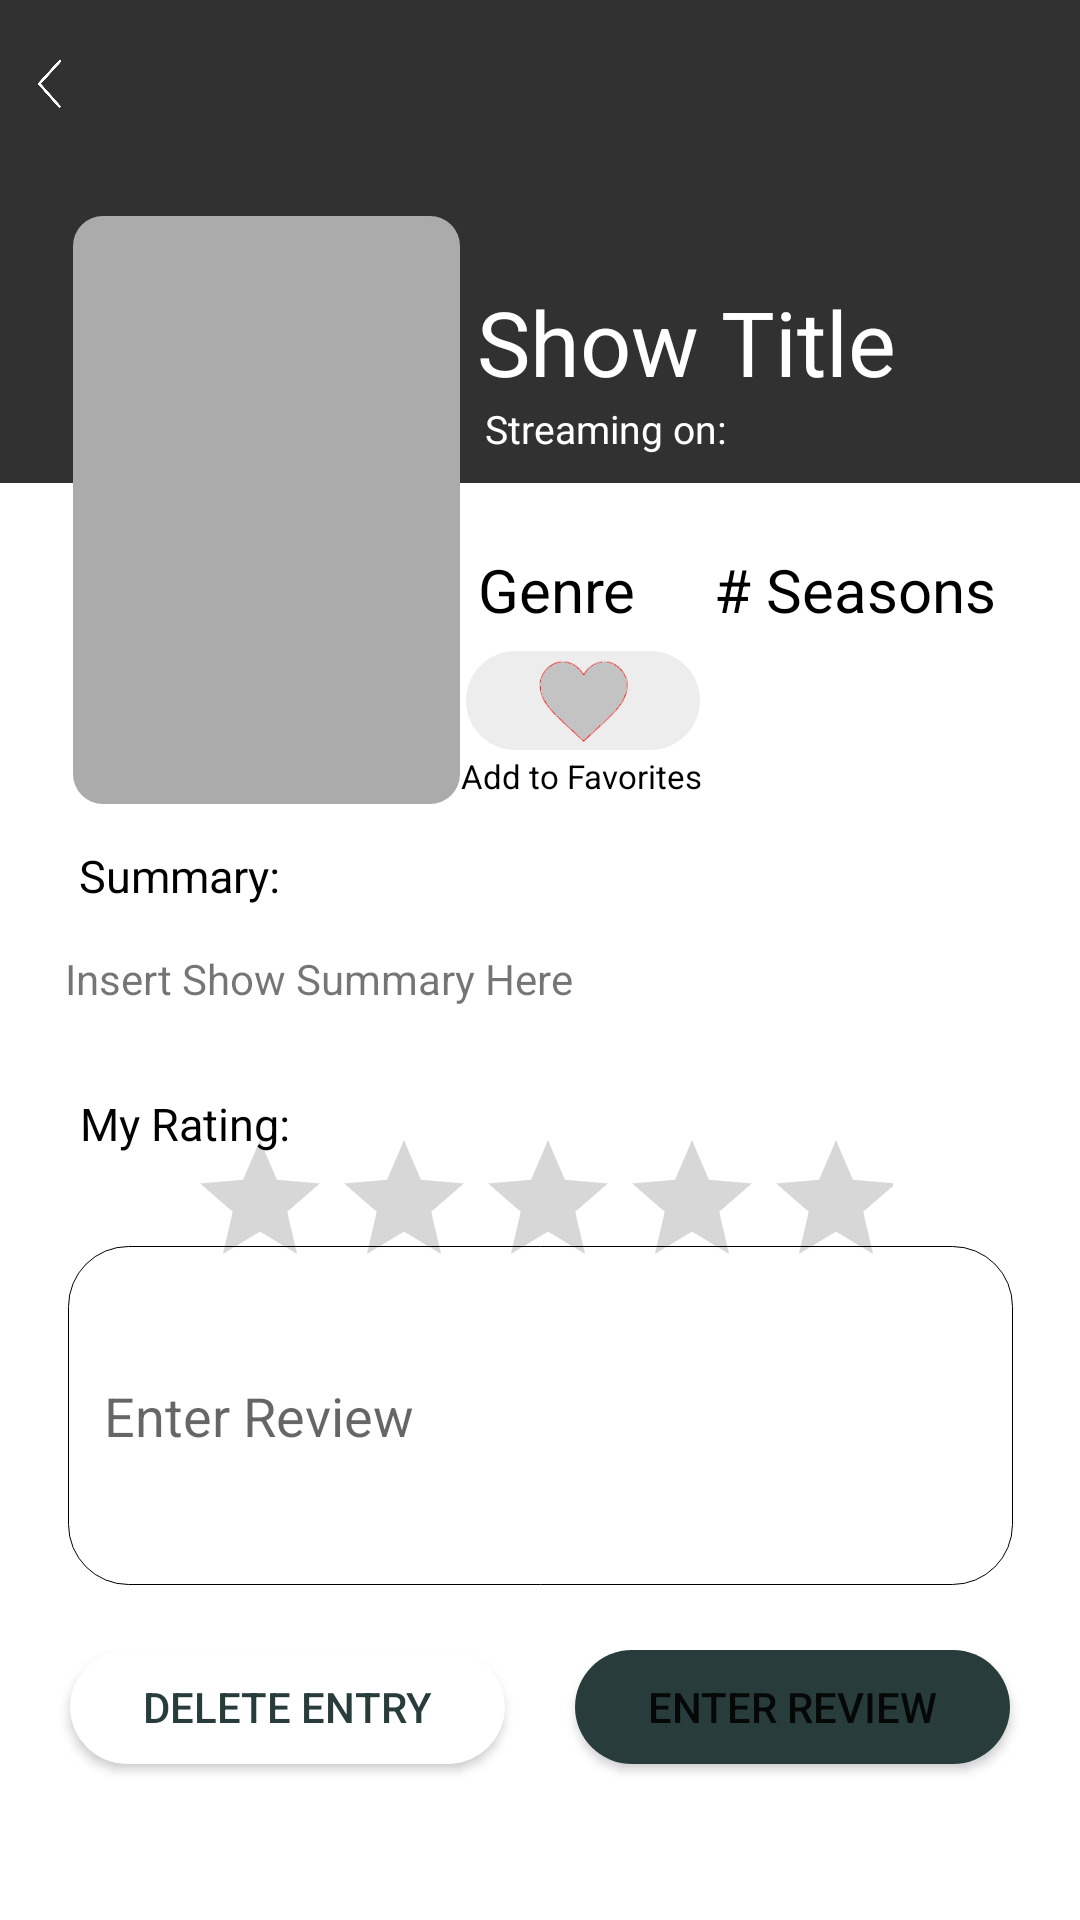

Layout XML and referenced resources for this Android screen:
<!-- AndroidManifest.xml: application theme Theme.Couchcast -->
<!-- res/layout/activity_showview.xml -->
<?xml version="1.0" encoding="utf-8"?>
<androidx.constraintlayout.widget.ConstraintLayout xmlns:android="http://schemas.android.com/apk/res/android"
    xmlns:app="http://schemas.android.com/apk/res-auto"
    xmlns:tools="http://schemas.android.com/tools"
    android:layout_width="match_parent"
    android:layout_height="match_parent">


    <TextView
        android:id="@+id/summary"
        android:layout_width="wrap_content"
        android:layout_height="wrap_content"
        android:text="Summary:"
        android:textColor="#000"
        android:textSize="15sp"
        app:layout_constraintBottom_toTopOf="@+id/myRating"
        app:layout_constraintEnd_toEndOf="parent"
        app:layout_constraintHorizontal_bias="0.09"
        app:layout_constraintStart_toStartOf="parent"
        app:layout_constraintTop_toBottomOf="@+id/showcard"
        app:layout_constraintVertical_bias="0.179" />

    <TextView
        android:id="@+id/trendscreen2"
        android:layout_width="match_parent"
        android:layout_height="161dp"
        android:background="@drawable/background_rounded"
        android:textColor="@color/black"
        android:textSize="18dp"
        app:layout_constraintEnd_toEndOf="parent"
        app:layout_constraintHorizontal_bias="0.571"
        app:layout_constraintStart_toStartOf="parent"
        app:layout_constraintTop_toTopOf="parent" />


    <TextView
        android:id="@+id/seasons"
        android:layout_width="wrap_content"
        android:layout_height="wrap_content"
        android:text="# Seasons"
        android:textColor="#000"
        android:textSize="20sp"
        app:layout_constraintBottom_toTopOf="@+id/heartButton"
        app:layout_constraintEnd_toEndOf="parent"
        app:layout_constraintHorizontal_bias="0.752"
        app:layout_constraintStart_toEndOf="@+id/showcard"
        app:layout_constraintTop_toTopOf="@+id/trendscreen2"
        app:layout_constraintVertical_bias="0.963" />

    <TextView
        android:id="@+id/genre"
        android:layout_width="wrap_content"
        android:layout_height="wrap_content"
        android:text="Genre"
        android:textColor="#000"
        android:textSize="20sp"
        app:layout_constraintBottom_toTopOf="@+id/heartButton"
        app:layout_constraintEnd_toStartOf="@+id/seasons"
        app:layout_constraintHorizontal_bias="0.189"
        app:layout_constraintStart_toEndOf="@+id/showcard"
        app:layout_constraintTop_toBottomOf="@+id/trendscreen2"
        app:layout_constraintVertical_bias="0.758" />

    <TextView
        android:id="@+id/showTitle"
        android:layout_width="wrap_content"
        android:layout_height="wrap_content"
        android:text="Show Title"
        android:textColor="#fff"
        android:textSize="30sp"
        app:layout_constraintBottom_toBottomOf="@+id/trendscreen2"
        app:layout_constraintEnd_toEndOf="parent"
        app:layout_constraintHorizontal_bias="0.086"
        app:layout_constraintStart_toEndOf="@+id/showcard"
        app:layout_constraintTop_toTopOf="parent"
        app:layout_constraintVertical_bias="0.776" />

    <EditText
        android:id="@+id/review"
        android:layout_width="315dp"
        android:layout_height="113dp"
        android:layout_alignParentBottom="true"
        android:layout_centerInParent="true"
        android:layout_marginBottom="108dp"
        android:background="@drawable/whitebutton"
        android:ems="10"
        android:hint="Enter Review"
        android:inputType="textMultiLine"
        android:maxLength="250"
        android:paddingStart="12dp"
        android:paddingEnd="12dp"
        app:layout_constraintBottom_toBottomOf="parent"
        app:layout_constraintEnd_toEndOf="parent"
        app:layout_constraintHorizontal_bias="0.504"
        app:layout_constraintStart_toStartOf="parent"
        app:layout_constraintTop_toBottomOf="@+id/showSummary"
        app:layout_constraintVertical_bias="0.835" />

    <TextView
        android:id="@+id/myRating"
        android:layout_width="wrap_content"
        android:layout_height="wrap_content"
        android:text="My Rating:"
        android:textColor="#000"
        android:textSize="15sp"
        app:layout_constraintBottom_toBottomOf="parent"
        app:layout_constraintEnd_toEndOf="parent"
        app:layout_constraintHorizontal_bias="0.092"
        app:layout_constraintStart_toStartOf="parent"
        app:layout_constraintTop_toTopOf="parent"
        app:layout_constraintVertical_bias="0.588" />

    <RatingBar
        android:id="@+id/ratingBar"
        android:layout_width="235dp"
        android:layout_height="45dp"
        app:layout_constraintBottom_toTopOf="@+id/review"
        app:layout_constraintEnd_toEndOf="parent"
        app:layout_constraintStart_toStartOf="parent"
        app:layout_constraintTop_toBottomOf="@+id/showSummary"
        app:layout_constraintVertical_bias="0.788" />

    <TextView
        android:id="@+id/showcard"
        android:layout_width="129dp"
        android:layout_height="196dp"
        android:layout_marginTop="72dp"
        android:background="@drawable/tempcard"
        android:textColor="@color/black"
        android:textSize="18dp"
        app:layout_constraintEnd_toEndOf="parent"
        app:layout_constraintHorizontal_bias="0.106"
        app:layout_constraintStart_toStartOf="parent"
        app:layout_constraintTop_toTopOf="parent" />

    <TextView
        android:id="@+id/watch_label3"
        android:layout_width="wrap_content"
        android:layout_height="wrap_content"
        android:text="Streaming on: "
        android:textColor="#fff"
        android:textSize="13sp"
        app:layout_constraintBottom_toBottomOf="parent"
        app:layout_constraintEnd_toEndOf="parent"
        app:layout_constraintHorizontal_bias="0.069"
        app:layout_constraintStart_toEndOf="@+id/showcard"
        app:layout_constraintTop_toBottomOf="@+id/showTitle"
        app:layout_constraintVertical_bias="0.0" />

    <TextView
        android:id="@+id/watch_label2"
        android:layout_width="83dp"
        android:layout_height="21dp"
        android:text="Add to Favorites"
        android:textColor="#000"
        android:textSize="11sp"
        app:layout_constraintBottom_toBottomOf="parent"
        app:layout_constraintEnd_toStartOf="@+id/seasons"
        app:layout_constraintHorizontal_bias="0.285"
        app:layout_constraintStart_toEndOf="@+id/showcard"
        app:layout_constraintTop_toBottomOf="@+id/heartButton"
        app:layout_constraintVertical_bias="0.004" />

    <TextView
        android:id="@+id/showSummary"
        android:layout_width="317dp"
        android:layout_height="80dp"
        android:text="Insert Show Summary Here"
        app:layout_constraintBottom_toBottomOf="parent"
        app:layout_constraintEnd_toEndOf="parent"
        app:layout_constraintHorizontal_bias="0.505"
        app:layout_constraintStart_toStartOf="parent"
        app:layout_constraintTop_toBottomOf="@+id/watch_label2"
        app:layout_constraintVertical_bias="0.154" />

    <ImageButton
        android:id="@+id/heartButton"
        android:layout_width="78dp"
        android:layout_height="33dp"
        android:layout_marginTop="56dp"
        android:adjustViewBounds="true"
        android:background="@drawable/watch_button"
        android:scaleType="fitCenter"
        app:layout_constraintEnd_toStartOf="@+id/seasons"
        app:layout_constraintHorizontal_bias="0.277"
        app:layout_constraintStart_toEndOf="@+id/showcard"
        app:layout_constraintTop_toBottomOf="@+id/trendscreen2"
        app:srcCompat="@drawable/selector" />

    <Button
        android:id="@+id/delete"
        android:layout_width="145dp"
        android:layout_height="38dp"
        android:layout_marginBottom="52dp"
        android:adjustViewBounds="true"
        android:background="@drawable/whitebutton"
        android:text="DELETE ENTRY"
        android:textColor="#283D3B"
        app:backgroundTint="#fff"

        app:layout_constraintBottom_toBottomOf="parent"
        app:layout_constraintEnd_toStartOf="@+id/delete2"
        app:layout_constraintHorizontal_bias="0.5"
        app:layout_constraintStart_toStartOf="parent" />

    <Button
        android:id="@+id/delete2"
        android:layout_width="145dp"
        android:layout_height="38dp"
        android:layout_marginBottom="52dp"
        android:adjustViewBounds="true"
        android:background="@drawable/darkgreen_button"
        android:text="ENTER REVIEW"
        app:backgroundTint="#283D3B"
        app:layout_constraintBottom_toBottomOf="parent"
        app:layout_constraintEnd_toEndOf="parent"
        app:layout_constraintHorizontal_bias="0.5"
        app:layout_constraintStart_toEndOf="@+id/delete" />

    <ImageView
        android:id="@+id/imageView8"
        android:layout_width="28dp"
        android:layout_height="25dp"
        android:layout_marginStart="4dp"
        android:layout_marginTop="16dp"
        app:layout_constraintStart_toStartOf="parent"
        app:layout_constraintTop_toTopOf="parent"
        app:srcCompat="@drawable/fwarrow" />


</androidx.constraintlayout.widget.ConstraintLayout>
<!-- resources referenced by this layout -->
<resources>
  <color name="black">#FF000000</color>
  <!-- drawable background_rounded (drawable) -->
  <?xml version="1.0" encoding="utf-8"?>
  <shape xmlns:android="http://schemas.android.com/apk/res/android"
      android:shape="rectangle" android:padding="8dp">
      
      <solid android:color="#313131"/>
  
      <padding android:left="0dp" android:bottom="0dp" android:right="0dp" android:top="0dp" ></padding>
  </shape>
  <!-- drawable darkgreen_button (drawable) -->
  <?xml version="1.0" encoding="utf-8"?>
  <shape xmlns:android="http://schemas.android.com/apk/res/android"
      android:shape="rectangle" android:padding="8dp">
      
      <solid android:color="#283D3B"/>
      <corners android:radius="40dp"/>
  </shape>
  <!-- drawable fwarrow: jpg bitmap (drawable, 4155 bytes) -->
  <!-- drawable selector (drawable) -->
  <?xml version="1.0" encoding="utf-8"?>
  <selector xmlns:android="http://schemas.android.com/apk/res/android">
      <item android:state_pressed="true"
          android:drawable="@drawable/hhh" /> 
      <item android:drawable="@drawable/hhh_off" /> 
  </selector>
  <!-- drawable tempcard (drawable) -->
  <?xml version="1.0" encoding="utf-8"?>
  <shape xmlns:android="http://schemas.android.com/apk/res/android"
      android:shape="rectangle" android:padding="8dp">
      
      <solid android:color="#ABABAB"/>
      <corners android:radius="10dp"/>
  </shape>
  <!-- drawable watch_button (drawable) -->
  <?xml version="1.0" encoding="utf-8"?>
  <shape xmlns:android="http://schemas.android.com/apk/res/android"
      android:shape="rectangle" android:padding="8dp">
      
      <solid android:color="#EDEDED"/>
      <corners android:radius="40dp"/>
  </shape>
  <!-- drawable whitebutton (drawable) -->
  <?xml version="1.0" encoding="utf-8"?>
  <selector xmlns:android="http://schemas.android.com/apk/res/android">
  
  
      <item>
          <shape android:shape="rectangle">
              <solid android:color="#fff"/>
              <corners android:radius="20dp"/>
              <stroke android:width="1px" android:color="#000000" />
          </shape>
      </item>
  
  </selector>
  <style name="Theme.Couchcast" parent="Theme.MaterialComponents.DayNight.NoActionBar">
          
          <item name="colorPrimary">@color/purple_500</item>
          <item name="colorPrimaryVariant">@color/purple_700</item>
          <item name="colorOnPrimary">@color/white</item>
          
          <item name="colorSecondary">@color/teal_200</item>
          <item name="colorSecondaryVariant">@color/teal_700</item>
          <item name="colorOnSecondary">@color/black</item>
          
          <item name="android:statusBarColor" tools:targetApi="l">?attr/colorPrimaryVariant</item>
          
  
      </style>
  <!-- drawable hhh: png bitmap (drawable, 7468 bytes) -->
  <!-- drawable hhh_off: png bitmap (drawable, 6939 bytes) -->
  <color name="purple_500">#197278</color>
  <color name="purple_700">#EDDDD4</color>
  <color name="white">#FFFFFFFF</color>
  <color name="teal_200">#C44536</color>
  <color name="teal_700">#772E25</color>
</resources>
